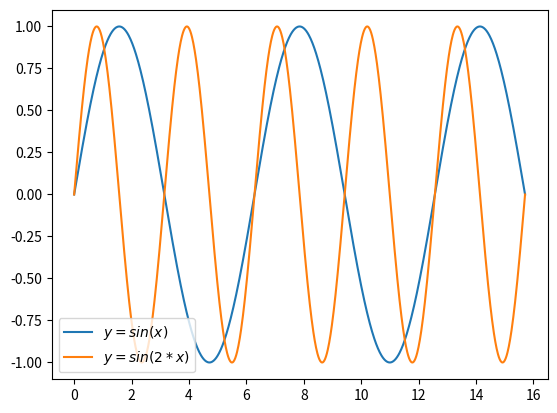

Here is the Python script that generated this plot:
#!/usr/bin/python
#coding: utf-8

import numpy as np
import matplotlib.pyplot as plt

x = np.linspace(0, 5 * np.pi, 1000)

y1 = np.sin(x)
y2 = np.sin(2 * x)

plt.plot(x, y1, label = "$ y = sin(x) $")
plt.plot(x, y2, label = "$ y = sin(2 * x) $")
plt.legend(loc = 3)

plt.show()